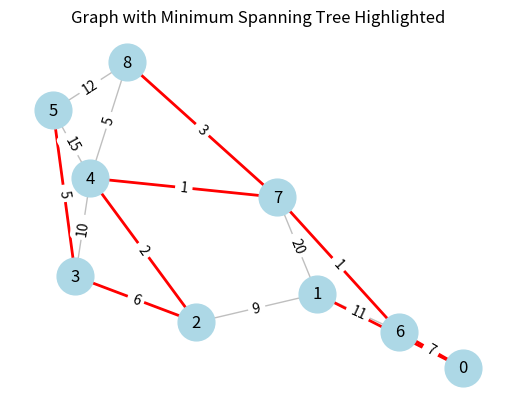

Source code (Python):
"""
Implement Boruvka's algorithm for finding the minimum spanning tree of a graph.
"""

import matplotlib.pyplot as plt
import networkx as nx


class Graph:
    def __init__(self, num_vertices: int):
        """
        Args:
            num_vertices: The number of vertices to generate in the graph.
        """
        self.vertices: list[int] = list(range(num_vertices))
        # [(node1, node2, weight)]
        self.edges: list[tuple[int, int, int]] = []
        # Each node is its own parent initially.
        self.parent: list[int] = list(range(num_vertices))
        # Each tree has size 1 (itself) initially.
        self.rank: list[int] = [1] * num_vertices

    def add_edge(self, node1: int, node2: int, weight: int) -> None:
        """
        Add an edge to the graph.

        Args:
            node1: The first node of the edge.
            node2: The second node of the edge.
            weight: The weight of the edge.

        Raises:
            ValueError: If either node does not exist in the graph.
        """
        if node1 not in self.vertices or node2 not in self.vertices:
            raise ValueError("One or both vertices not found in graph.")
        self.edges.append((node1, node2, weight))

    def print_graph_info(self) -> None:
        """
        Print the graph's vertices and edges.
        """
        print(f"Vertices: {self.vertices}")
        print("Edges (node1, node2, weight):")
        for edge in sorted(self.edges):
            print(f"    {edge}")

    def find(self, node: int) -> int:
        """
        Finds the root parent of the node using path compression.

        Args:
            node: The node to find the root parent of.

        Returns:
            The root parent of the node.
        """
        cur_parent = self.parent[node]
        while cur_parent != self.parent[cur_parent]:
            # Compress the links as we go up the chain of parents to make
            # it faster to traverse in the future - amortised O(a(n)) time,
            # where a(n) is the inverse Ackermann function.
            self.parent[cur_parent] = self.parent[self.parent[cur_parent]]
            cur_parent = self.parent[cur_parent]

        return cur_parent

    def union(self, node1: int, node2: int) -> bool:
        """
        Combines the two nodes into the larger segment.

        Args:
            node1: The first node to combine.
            node2: The second node to combine.

        Returns:
            True if the nodes were combined, False if they were already in the
            same segment.
        """
        root1 = self.find(node1)
        root2 = self.find(node2)
        # If they have the same root parent, a cycle exists.
        if root1 == root2:
            return False

        # Combine the two nodes into the larger segment based on the rank.
        if self.rank[root1] > self.rank[root2]:
            self.parent[root2] = root1
            self.rank[root1] += self.rank[root2]
        else:
            self.parent[root1] = root2
            self.rank[root2] += self.rank[root1]

        return True

    def update_min_edge_per_component(self, min_connecting_edge_per_component: list):
        """
        Check each edge and update the shortest edge for each node if it
        connects two components together.

        Args:
            min_connecting_edge_per_component: A list with the shortest edge
                                               for each node that connects to
                                               a new component.
        """
        for edge in self.edges:
            node1, node2, weight = edge
            node1_component = self.find(node1)
            node2_component = self.find(node2)

            # If the vertices are in different components and the edge is
            # smaller than the current minimum weight edge for either
            # component, update them.
            if node1_component != node2_component:
                if (
                    not min_connecting_edge_per_component[node1_component]
                    or weight < min_connecting_edge_per_component[node1_component][2]
                ):
                    min_connecting_edge_per_component[node1_component] = edge

                if (
                    not min_connecting_edge_per_component[node2_component]
                    or weight < min_connecting_edge_per_component[node2_component][2]
                ):
                    min_connecting_edge_per_component[node2_component] = edge

    def connect_components_with_min_edges(
        self,
        min_connecting_edge_per_component: list,
        mst_edges: list[tuple[int, int, int]],
        mst_weight: int,
        num_components: int,
    ) -> tuple[int, int]:
        """
        Connect components using the minimum connecting edges.

        Args:
            min_connecting_edge_per_component: List storing the shortest edge
                                               for each component.
            mst_edges: List of edges in the minimum spanning tree.
            mst_weight: Total weight of the minimum spanning tree.
            num_components: Total number of components in the graph.

        Returns:
            Tuple containing the updated MST weight and number of components.
        """
        for edge in min_connecting_edge_per_component:
            if edge is not None:
                node1, node2, weight = edge
                if self.find(node1) != self.find(node2):
                    mst_edges.append((node1, node2, weight))
                    mst_weight += weight
                    self.union(node1, node2)
                    num_components -= 1
                    print(f"Added edge {node1} - {node2} with weight {weight} to MST.")

        return mst_weight, num_components

    def perform_iteration(
        self,
        num_components: int,
        mst_edges: list[tuple[int, int, int]],
        mst_weight: int,
    ):
        """
        Perform one iteration of Boruvka's algorithm, finding the minimum
        connecting edge for each component and connecting components using
        these edges.

        Args:
            num_components: Total number of components in the graph.
            mst_edges: List of edges in the minimum spanning tree so far.
            mst_weight: Total weight of the minimum spanning tree so far.

        Returns:
            Tuple containing the updated MST weight and number of components.
        """
        # Initialize list to store minimum connecting edge for each component.
        min_connecting_edge_per_component = [None] * len(self.vertices)
        # Update the minimum connecting edge for each component.
        self.update_min_edge_per_component(min_connecting_edge_per_component)
        # Connect components using the minimum connecting edges and update MST
        # weight and number of components.
        mst_weight, num_components = self.connect_components_with_min_edges(
            min_connecting_edge_per_component,
            mst_edges,
            mst_weight,
            num_components,
        )

        return mst_weight, num_components

    def draw_mst(self, mst_edges: list[tuple[int, int, int]]) -> None:
        """
        Draw the graph with the minimum spanning tree highlighted using
        networkx.

        Args:
            mst_edges: A list of edges in the minimum spanning tree.
        """
        G = nx.Graph()
        # Add nodes to the graph.
        G.add_nodes_from(self.vertices)
        # Add all edges to the graph with weights.
        for edge in self.edges:
            node1, node2, weight = edge
            G.add_edge(node1, node2, weight=weight)
        pos = nx.spring_layout(G)
        # Draw the graph edges and highlight the edges in the MST in red.
        nx.draw_networkx_edges(
            G, pos, edgelist=self.edges, edge_color="gray", alpha=0.5
        )
        nx.draw_networkx_edges(G, pos, edgelist=mst_edges, edge_color="red", width=2)
        # Draw the graph nodes and labels.
        nx.draw_networkx_nodes(G, pos, node_size=700, node_color="lightblue")
        nx.draw_networkx_labels(G, pos)
        nx.draw_networkx_edge_labels(
            G, pos, edge_labels={(u, v): d["weight"] for u, v, d in G.edges(data=True)}
        )

        plt.title("Graph with Minimum Spanning Tree Highlighted")
        plt.axis("off")
        plt.show()

    def run_boruvkas_algorithm(self):
        """
        Find the minimum spanning tree (MST) of the graph using Boruvka's
        algorithm.

        Returns:
            A tuple containing the total weight of the MST and a list of the
            edges in the MST.
        """
        print("\nFinding MST with Boruvka's algorithm:")
        self.print_graph_info()
        mst_weight = 0
        mst_edges = []
        num_components = len(self.vertices)
        # Track the number of iterations.
        num_iterations = 0

        # Keep connecting components until only one component remains.
        while num_components > 1:
            num_iterations += 1
            print(
                f"\nIteration {num_iterations}:\nCurrent MST edges: {mst_edges}\n"
                f"Current MST Weight: {mst_weight}"
            )
            # Perform one iteration of the algorithm.
            mst_weight, num_components = self.perform_iteration(
                num_components,
                mst_edges,
                mst_weight,
            )

        # Summarise the MST found.
        print("\nMST found with Boruvka's algorithm.")
        print("MST edges (node1, node2, weight):")
        for edge in sorted(mst_edges):
            print(f"    {edge}")
        print(f"MST weight: {mst_weight}")

        return mst_weight, mst_edges


def main():
    """
    Run Boruvka's algorithm on an example graph.
    """
    graph = Graph(9)
    graph.add_edge(0, 1, 4)
    graph.add_edge(0, 6, 7)
    graph.add_edge(1, 6, 11)
    graph.add_edge(1, 7, 20)
    graph.add_edge(1, 2, 9)
    graph.add_edge(2, 3, 6)
    graph.add_edge(2, 4, 2)
    graph.add_edge(3, 4, 10)
    graph.add_edge(3, 5, 5)
    graph.add_edge(4, 5, 15)
    graph.add_edge(4, 7, 1)
    graph.add_edge(4, 8, 5)
    graph.add_edge(5, 8, 12)
    graph.add_edge(6, 7, 1)
    graph.add_edge(7, 8, 3)
    _, mst_edges = graph.run_boruvkas_algorithm()
    # Draw the graph with the minimum spanning tree highlighted.
    graph.draw_mst(mst_edges)


if __name__ == "__main__":
    main()
